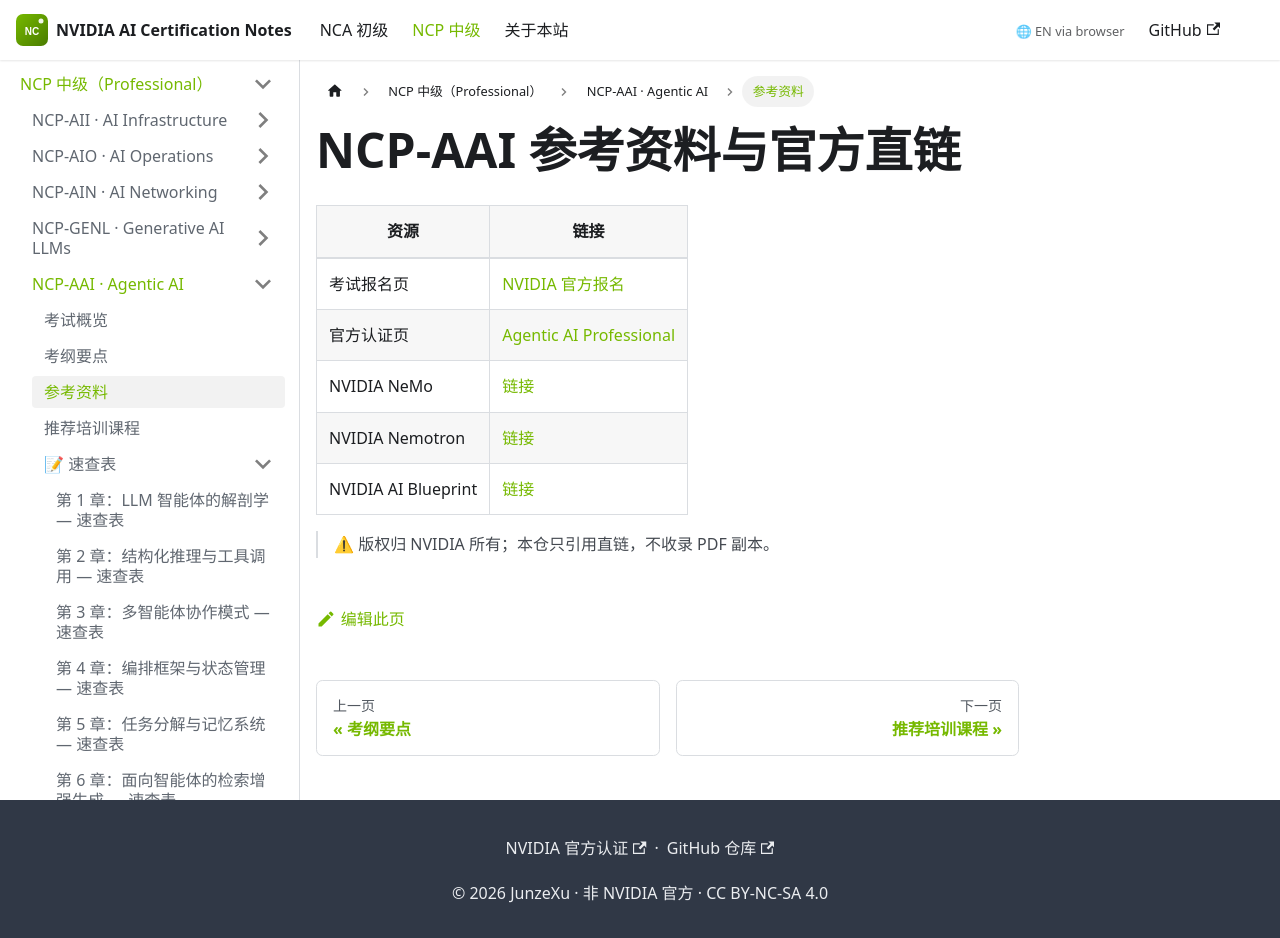

repository: junze-xu/NVIDIA-AI-Certification-Notes · page: docs/ncp-aai/references/index.html · generator: docusaurus

---
sidebar_position: 3
title: 参考资料
---

# NCP-AAI 参考资料与官方直链

| 资源 | 链接 |
|---|---|
| 考试报名页 | [NVIDIA 官方报名](https://www.nvidia.cn/training/certification/#book-cn-exam) |
| 官方认证页 | [Agentic AI Professional](https://www.nvidia.cn/training/certification/agentic-ai-professional/) |
| NVIDIA NeMo | [链接](https://developer.nvidia.com/nemo) |
| NVIDIA Nemotron | [链接](https://developer.nvidia.com/nemotron) |
| NVIDIA AI Blueprint | [链接](https://developer.nvidia.com/ai-blueprint) |

> ⚠ 版权归 NVIDIA 所有；本仓只引用直链，不收录 PDF 副本。
